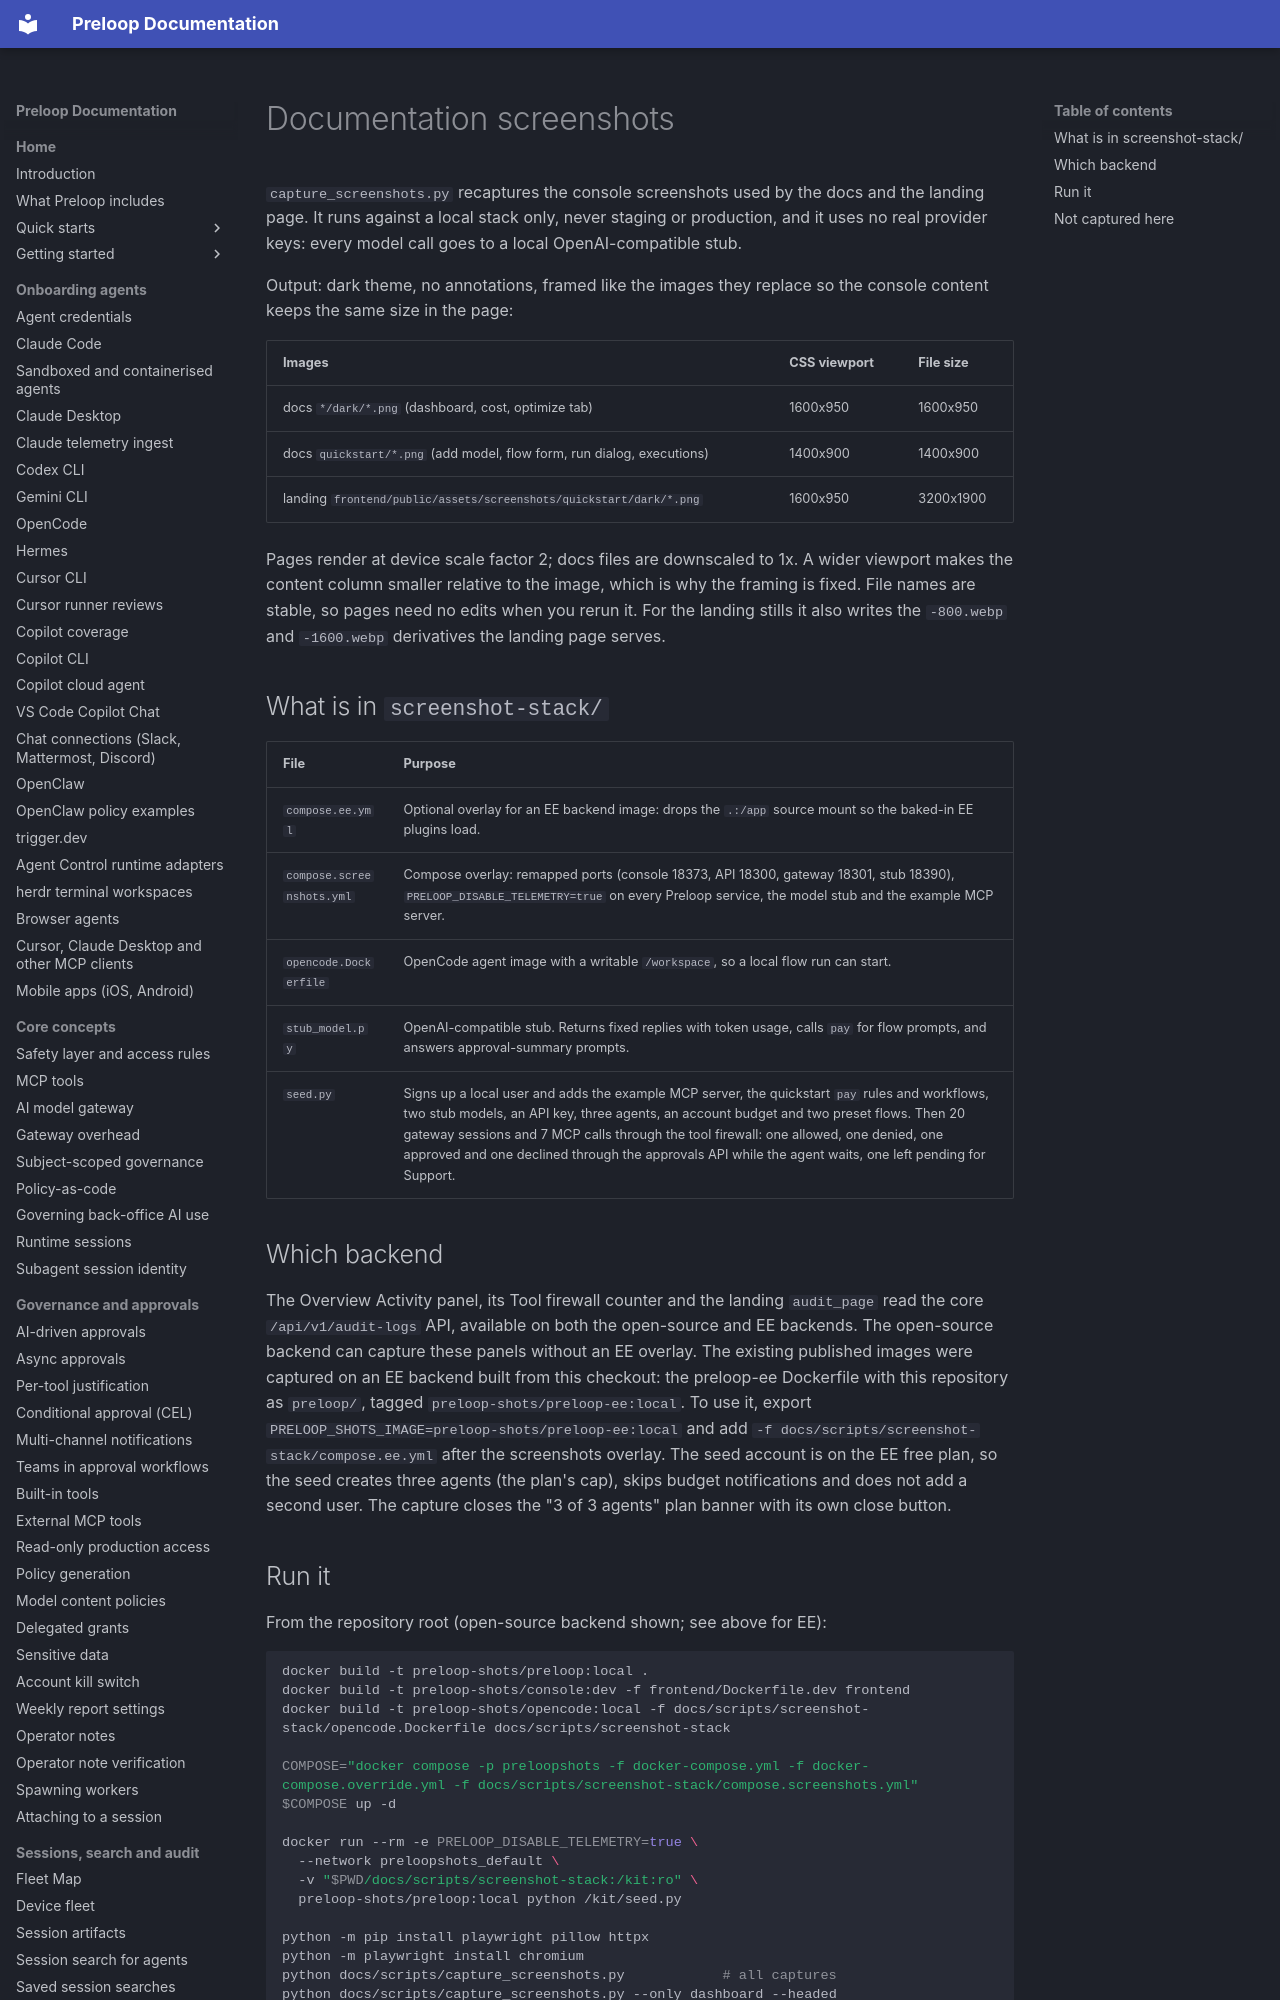

repository: preloop/preloop · page: scripts/index.html · generator: mkdocs

# Documentation screenshots

`capture_screenshots.py` recaptures the console screenshots used by the docs
and the landing page. It runs against a local stack only, never staging or
production, and it uses no real provider keys: every model call goes to a
local OpenAI-compatible stub.

Output: dark theme, no annotations, framed like the images they replace so the
console content keeps the same size in the page:

| Images | CSS viewport | File size |
| --- | --- | --- |
| docs `*/dark/*.png` (dashboard, cost, optimize tab) | 1600x950 | 1600x950 |
| docs `quickstart/*.png` (add model, flow form, run dialog, executions) | 1400x900 | 1400x900 |
| landing `frontend/public/assets/screenshots/quickstart/dark/*.png` | 1600x950 | 3200x1900 |

Pages render at device scale factor 2; docs files are downscaled to 1x. A
wider viewport makes the content column smaller relative to the image, which
is why the framing is fixed. File names are stable, so pages need no edits
when you rerun it. For the landing stills it also writes the `-800.webp` and
`-1600.webp` derivatives the landing page serves.
